Dataset: Augmented Dataset (GitHub, Vipransh-Agarwal/Parkinsons-Detector). Classes: healthy, parkinson.

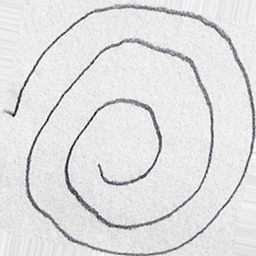
Label: healthy

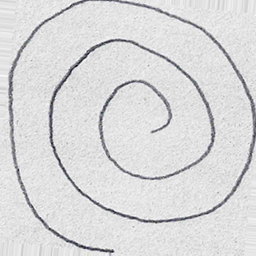
Label: healthy

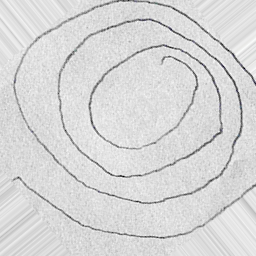
Label: parkinson

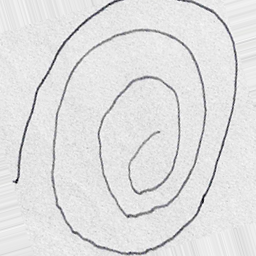
Label: parkinson

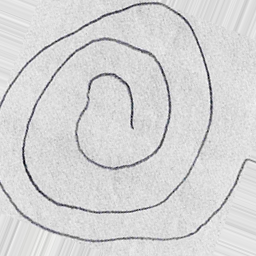
Label: healthy

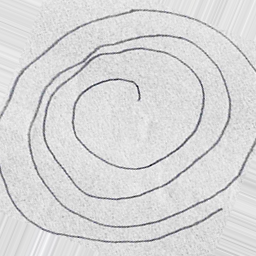
Label: parkinson
